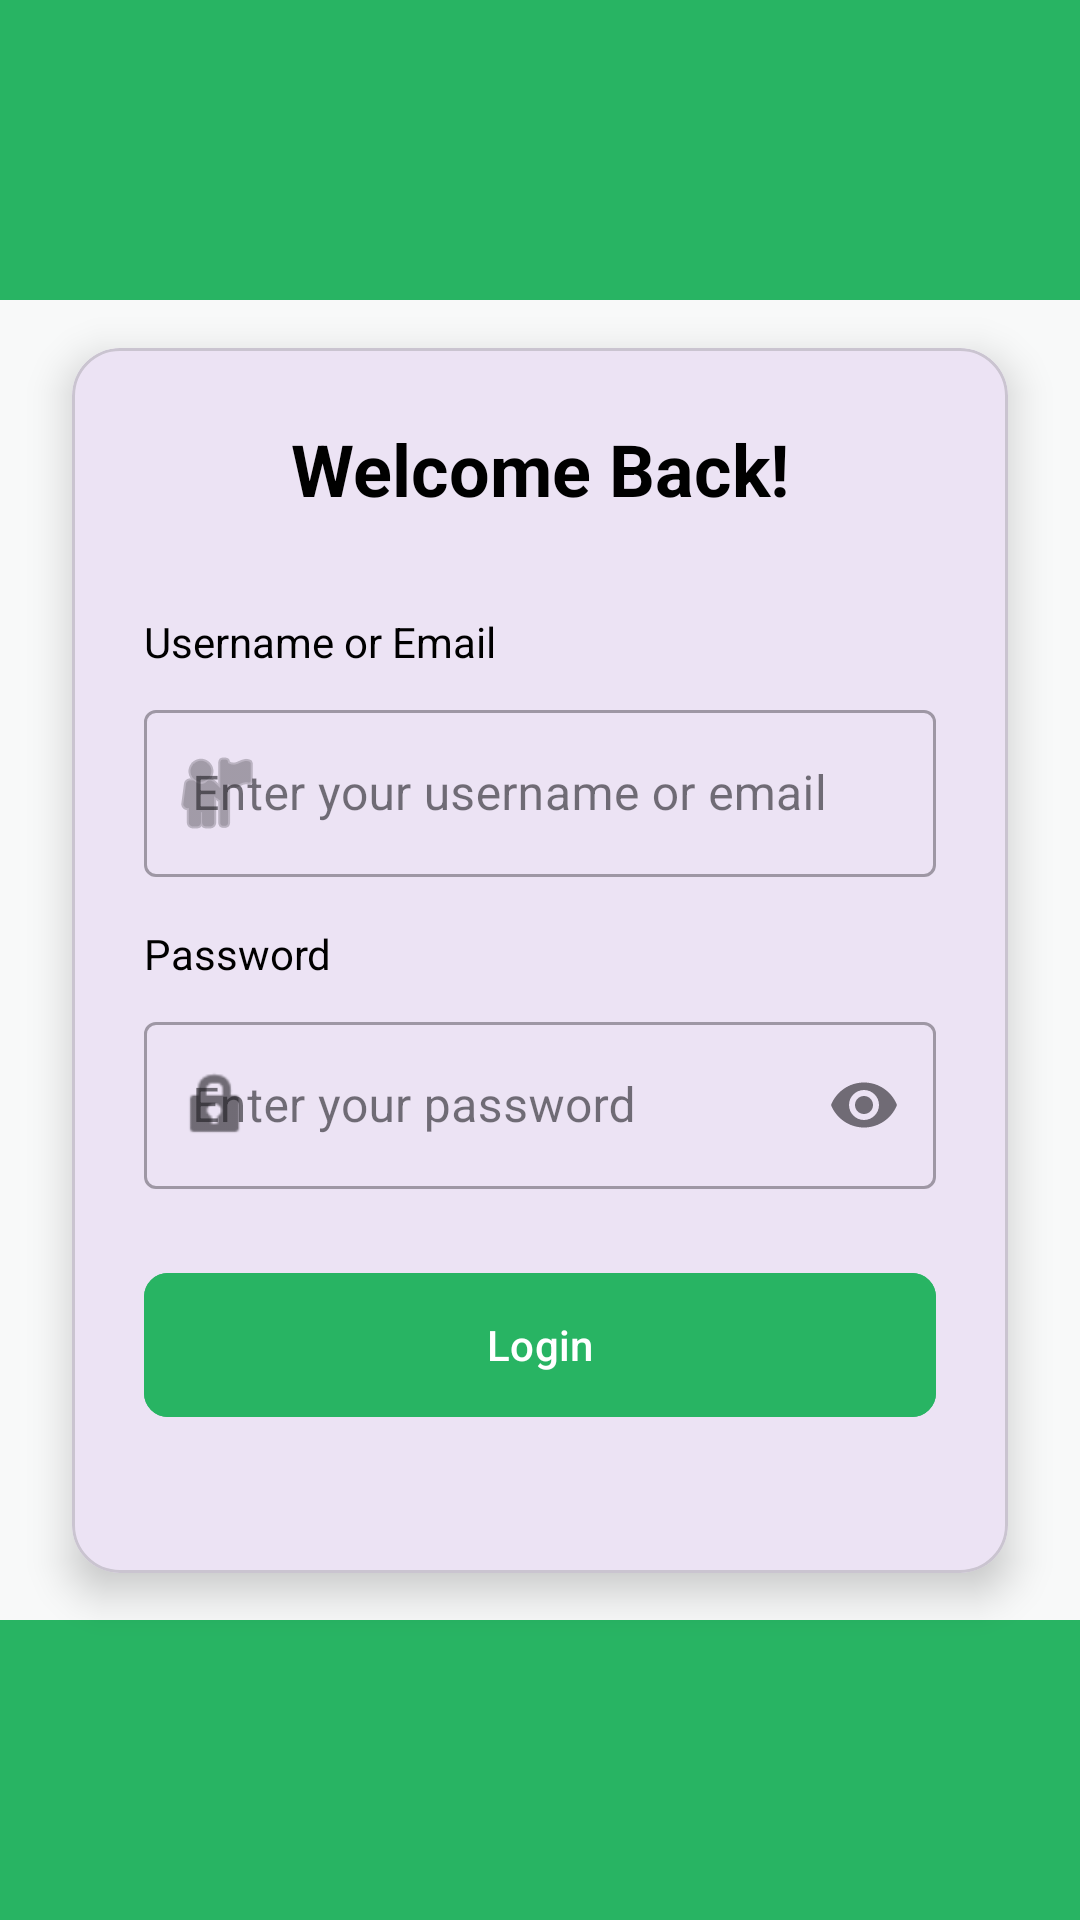

Produce the Android XML layout that renders to this screen, including the resource entries it uses.
<!-- AndroidManifest.xml: application theme Theme.UpcycleConnect -->
<!-- res/layout/activity_main.xml -->
<?xml version="1.0" encoding="utf-8"?>
<androidx.constraintlayout.widget.ConstraintLayout xmlns:android="http://schemas.android.com/apk/res/android"
    xmlns:app="http://schemas.android.com/apk/res-auto"
    xmlns:tools="http://schemas.android.com/tools"
    android:id="@+id/main"
    android:layout_width="match_parent"
    android:layout_height="match_parent"
    android:background="@color/light_grey"
    tools:context=".MainActivity">

    <View
        android:id="@+id/top_background"
        android:layout_width="match_parent"
        android:layout_height="100dp"
        android:background="@color/primary_green"
        app:layout_constraintTop_toTopOf="parent" />

    <com.google.android.material.card.MaterialCardView
        android:layout_width="match_parent"
        android:layout_height="wrap_content"
        android:layout_margin="24dp"
        app:cardCornerRadius="16dp"
        app:cardElevation="8dp"
        app:layout_constraintBottom_toBottomOf="parent"
        app:layout_constraintTop_toTopOf="parent">

        <LinearLayout
            android:layout_width="match_parent"
            android:layout_height="wrap_content"
            android:orientation="vertical"
            android:padding="24dp">

            <TextView
                android:layout_width="wrap_content"
                android:layout_height="wrap_content"
                android:layout_gravity="center_horizontal"
                android:layout_marginBottom="32dp"
                android:text="@string/welcome_back"
                android:textColor="@color/black"
                android:textSize="24sp"
                android:textStyle="bold" />

            <TextView
                android:layout_width="wrap_content"
                android:layout_height="wrap_content"
                android:text="@string/username_or_email"
                android:textColor="@color/black"
                android:textSize="14sp" />

            <com.google.android.material.textfield.TextInputLayout
                style="@style/Widget.MaterialComponents.TextInputLayout.OutlinedBox"
                android:layout_width="match_parent"
                android:layout_height="wrap_content"
                android:layout_marginTop="8dp"
                android:layout_marginBottom="16dp"
                app:startIconDrawable="@android:drawable/ic_menu_myplaces">

                <com.google.android.material.textfield.TextInputEditText
                    android:id="@+id/usernameInput"
                    android:layout_width="match_parent"
                    android:layout_height="wrap_content"
                    android:hint="@string/enter_username_or_email"
                    android:inputType="textEmailAddress" />
            </com.google.android.material.textfield.TextInputLayout>

            <TextView
                android:layout_width="wrap_content"
                android:layout_height="wrap_content"
                android:text="@string/password"
                android:textColor="@color/black"
                android:textSize="14sp" />

            <com.google.android.material.textfield.TextInputLayout
                style="@style/Widget.MaterialComponents.TextInputLayout.OutlinedBox"
                android:layout_width="match_parent"
                android:layout_height="wrap_content"
                android:layout_marginTop="8dp"
                app:endIconMode="password_toggle"
                app:startIconDrawable="@android:drawable/ic_lock_idle_lock">

                <com.google.android.material.textfield.TextInputEditText
                    android:id="@+id/passwordInput"
                    android:layout_width="match_parent"
                    android:layout_height="wrap_content"
                    android:hint="@string/enter_password"
                    android:inputType="textPassword" />
            </com.google.android.material.textfield.TextInputLayout>

            <FrameLayout
                android:layout_width="match_parent"
                android:layout_height="wrap_content"
                android:layout_marginTop="24dp">

                <com.google.android.material.button.MaterialButton
                    android:id="@+id/loginBtn"
                    android:layout_width="match_parent"
                    android:layout_height="56dp"
                    android:backgroundTint="@color/primary_green"
                    android:text="@string/login"
                    android:textAllCaps="false"
                    app:cornerRadius="8dp" />

                <ProgressBar
                    android:id="@+id/loginProgress"
                    android:layout_width="24dp"
                    android:layout_height="24dp"
                    android:layout_gravity="center"
                    android:indeterminateTint="@color/white"
                    android:visibility="gone" />
            </FrameLayout>

            <LinearLayout
                android:layout_width="wrap_content"
                android:layout_height="wrap_content"
                android:layout_gravity="center_horizontal"
                android:layout_marginTop="24dp"
                android:orientation="horizontal"/>

        </LinearLayout>
    </com.google.android.material.card.MaterialCardView>

    <View
        android:id="@+id/bottom_background"
        android:layout_width="match_parent"
        android:layout_height="100dp"
        android:background="@color/primary_green"
        app:layout_constraintBottom_toBottomOf="parent" />

</androidx.constraintlayout.widget.ConstraintLayout>
<!-- resources referenced by this layout -->
<resources>
  <color name="black">#FF000000</color>
  <color name="light_grey">#F8F9F9</color>
  <color name="primary_green">#28B463</color>
  <color name="white">#FFFFFFFF</color>
  <string name="enter_password">Enter your password</string>
  <string name="enter_username_or_email">Enter your username or email</string>
  <string name="login">Login</string>
  <string name="password">Password</string>
  <string name="username_or_email">Username or Email</string>
  <string name="welcome_back">Welcome Back!</string>
  <style name="Theme.UpcycleConnect" parent="Base.Theme.UpcycleConnect" />
  <style name="Base.Theme.UpcycleConnect" parent="Theme.Material3.Light.NoActionBar">
          
          
      </style>
</resources>
